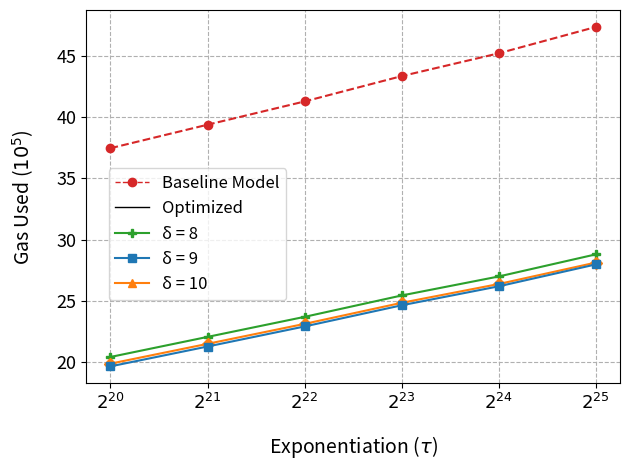

This figure's Python source:
# Copyright 2024 justin
# 
# Licensed under the Apache License, Version 2.0 (the "License");
# you may not use this file except in compliance with the License.
# You may obtain a copy of the License at
# 
#     http://www.apache.org/licenses/LICENSE-2.0
# 
# Unless required by applicable law or agreed to in writing, software
# distributed under the License is distributed on an "AS IS" BASIS,
# WITHOUT WARRANTIES OR CONDITIONS OF ANY KIND, either express or implied.
# See the License for the specific language governing permissions and
# limitations under the License.
import matplotlib.pyplot as plt
import matplotlib.lines as mlines
import numpy as np
from matplotlib.lines import Line2D
from matplotlib.ticker import FuncFormatter
AppliedNothing = NTXYVInProof = [
[ 3746113, 'λ2048', 'T2^20' ],
[ 3937877, 'λ2048', 'T2^21' ],
[ 4127804, 'λ2048', 'T2^22' ],
[ 4334579, 'λ2048', 'T2^23' ],
[ 4520732, 'λ2048', 'T2^24' ],
[ 4735860, 'λ2048', 'T2^25' ]
]
AppliedEverything = [
[ 8, 2041688, 'λ2048', 'T2^20' ],
[ 8, 2205528, 'λ2048', 'T2^21' ],
[ 8, 2369185, 'λ2048', 'T2^22' ],
[ 8, 2543717, 'λ2048', 'T2^23' ],
[ 8, 2698784, 'λ2048', 'T2^24' ],
[ 8, 2879220, 'λ2048', 'T2^25' ],
[ 9, 1964917, 'λ2048', 'T2^20' ],
[ 9, 2127046, 'λ2048', 'T2^21' ],
[ 9, 2290828, 'λ2048', 'T2^22' ],
[ 9, 2463480, 'λ2048', 'T2^23' ],
[ 9, 2618446, 'λ2048', 'T2^24' ],
[ 9, 2797229, 'λ2048', 'T2^25' ],
[ 10, 1987078, 'λ2048', 'T2^20' ],
[ 10, 2148986, 'λ2048', 'T2^21' ],
[ 10, 2311847, 'λ2048', 'T2^22' ],
[ 10, 2483847, 'λ2048', 'T2^23' ],
[ 10, 2637298, 'λ2048', 'T2^24' ],
[ 10, 2812165, 'λ2048', 'T2^25' ],
]

# 4 colors for 4 lines
colors = ["tab:red", "tab:green", "tab:blue", "tab:orange"]
# 4 markers for 4 lines
markers = ['o', 'P', 's', 'D']  # circle, triangle, square, diamond
ts = ["$2^{20}$", "$2^{21}$", "$2^{22}$", "$2^{23}$", "$2^{24}$", "$2^{25}$"]
x = [[],[],[],[]]
y = [[],[],[],[]]

for i in range(len(AppliedNothing)):
  x[0].append(ts[i])
  y[0].append(AppliedNothing[i][0])
for i in range(0, len(AppliedEverything), 6):
  for j in range(6):
    x[i//6+1].append(ts[j])
    y[i//6+1].append(AppliedEverything[i+j][1])

plt.plot(x[0], y[0], color=colors[0], marker=markers[0], linestyle="--")
plt.plot(x[1], y[1], color=colors[1], marker=markers[1], label="δ = 8")
plt.plot(x[3], y[3], color=colors[3], marker=markers[3], label="δ = 10")
plt.plot(x[2], y[2], color=colors[2], marker=markers[2], label="δ = 9")
custom_lines = [Line2D([0], [0], color='tab:red', linestyle='--', marker='o', lw=1),
                Line2D([0], [0], color='black', linestyle='-', lw=1),
                Line2D([0], [0], color='tab:green', marker='P', lw=1.5),
                Line2D([0], [0], color='tab:blue', marker='s', lw=1.5),
                Line2D([0], [0], color='tab:orange', marker='^', lw=1.5)]
plt.legend(custom_lines, ['Baseline Model', "Optimized",'δ = 8', 'δ = 9', 'δ = 10'], prop={'size': 12},bbox_to_anchor=(0.39, 0.4))
plt.xlabel(r'Exponentiation ($\tau$)', labelpad= 15, fontsize = 14)
plt.ylabel('Gas Used ($10^5$)', labelpad= 15, fontsize = 14)
plt.gca().yaxis.get_offset_text().set_visible(False)
def custom_formatter(x, pos):
    return '{:.0f}'.format(x * 1e-5)
plt.gca().yaxis.set_major_formatter(FuncFormatter(custom_formatter))
plt.yticks(fontsize=13)
plt.xticks(fontsize=13)
plt.grid(True, linestyle="--")
plt.tight_layout()
plt.savefig('7. AllAndNoneApplied.png', dpi=500)  # Adjust the dpi as needed
plt.show()
